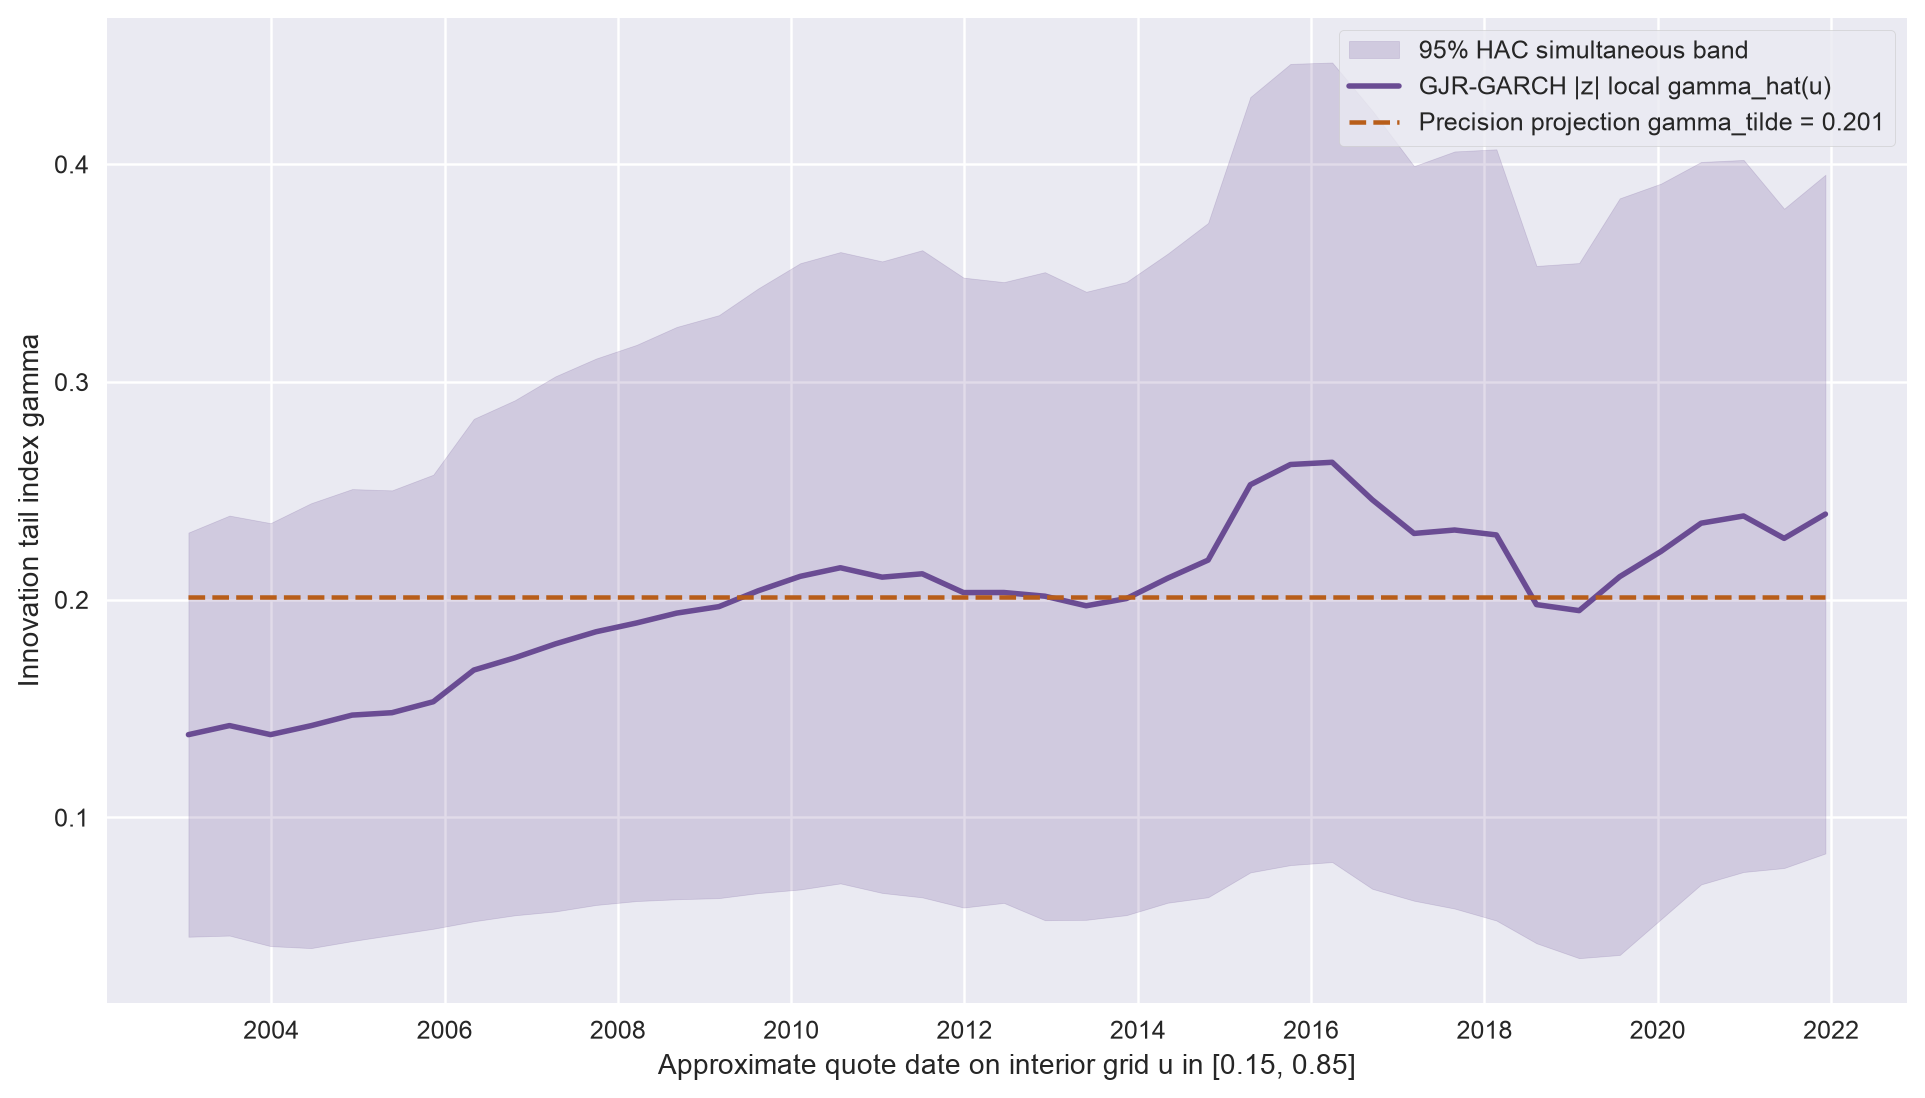

The data file committed next to this chart (first rows):
u, approx_date, approx_date_str, gamma_hat, gamma_tilde, band_low, band_high, b_hat, s_hat, s_raw
0.15, 2003-01-17, 2003-01-17, 0.138, 0.2013, 0.04523, 0.2308, 2.3, 0.9257, 0.9257
0.1675, 2003-07-09, 2003-07-09, 0.1422, 0.2013, 0.04576, 0.2386, 2.272, 0.9418, 0.9418
0.185, 2003-12-29, 2003-12-29, 0.1381, 0.2013, 0.04093, 0.2352, 2.262, 1.014, 1.014
0.2025, 2004-06-17, 2004-06-17, 0.1422, 0.2013, 0.04001, 0.2443, 2.242, 1.057, 1.057
0.22, 2004-12-07, 2004-12-07, 0.147, 0.2013, 0.04323, 0.2508, 2.206, 1.021, 1.021
0.2375, 2005-05-24, 2005-05-24, 0.1481, 0.2013, 0.04602, 0.2502, 2.187, 0.973, 0.973
0.255, 2005-11-14, 2005-11-14, 0.1532, 0.2013, 0.04889, 0.2574, 2.187, 0.9491, 0.9491
0.2725, 2006-05-04, 2006-05-04, 0.1677, 0.2013, 0.05232, 0.2831, 2.193, 0.9693, 0.9693
0.29, 2006-10-24, 2006-10-24, 0.1733, 0.2013, 0.05508, 0.2916, 2.222, 0.9532, 0.9532
0.3075, 2007-04-13, 2007-04-13, 0.1797, 0.2013, 0.05685, 0.3026, 2.242, 0.9572, 0.9572
0.325, 2007-10-01, 2007-10-01, 0.1853, 0.2013, 0.05982, 0.3108, 2.242, 0.9389, 0.9389
0.3425, 2008-03-20, 2008-03-20, 0.1893, 0.2013, 0.06162, 0.317, 2.242, 0.9318, 0.9318
0.36, 2008-09-05, 2008-09-05, 0.1939, 0.2013, 0.06244, 0.3253, 2.228, 0.941, 0.941
0.3775, 2009-03-02, 2009-03-02, 0.1968, 0.2013, 0.06297, 0.3307, 2.228, 0.9471, 0.9471
0.395, 2009-08-14, 2009-08-14, 0.2041, 0.2013, 0.06526, 0.3429, 2.228, 0.9476, 0.9476
0.4125, 2010-02-08, 2010-02-08, 0.2107, 0.2013, 0.06694, 0.3546, 2.222, 0.9535, 0.9535
0.43, 2010-07-27, 2010-07-27, 0.2147, 0.2013, 0.06972, 0.3597, 2.206, 0.9337, 0.9337
0.4475, 2011-01-19, 2011-01-19, 0.2104, 0.2013, 0.06535, 0.3554, 2.218, 0.9732, 0.9732
0.465, 2011-07-07, 2011-07-07, 0.2119, 0.2013, 0.06331, 0.3605, 2.228, 1.007, 1.007
0.4825, 2011-12-28, 2011-12-28, 0.2033, 0.2013, 0.05864, 0.3479, 2.273, 1.037, 1.037
0.5, 2012-06-15, 2012-06-15, 0.2033, 0.2013, 0.06077, 0.3459, 2.314, 1.007, 1.007
0.5175, 2012-12-05, 2012-12-05, 0.2016, 0.2013, 0.05283, 0.3504, 2.347, 1.115, 1.115
0.535, 2013-05-28, 2013-05-28, 0.1972, 0.2013, 0.053, 0.3414, 2.358, 1.095, 1.095
0.5525, 2013-11-14, 2013-11-14, 0.2005, 0.2013, 0.05516, 0.3459, 2.358, 1.076, 1.076
0.57, 2014-05-07, 2014-05-07, 0.2099, 0.2013, 0.06086, 0.359, 2.347, 1.033, 1.033
0.5875, 2014-10-24, 2014-10-24, 0.2182, 0.2013, 0.06337, 0.373, 2.344, 1.031, 1.031
0.605, 2015-04-20, 2015-04-20, 0.2528, 0.2013, 0.07477, 0.4309, 2.269, 1.016, 1.016
0.6225, 2015-10-06, 2015-10-06, 0.2621, 0.2013, 0.07813, 0.4461, 2.235, 1.009, 1.009
0.64, 2016-03-30, 2016-03-30, 0.2631, 0.2013, 0.07953, 0.4467, 2.206, 0.997, 0.997
0.6575, 2016-09-15, 2016-09-15, 0.2459, 0.2013, 0.06724, 0.4246, 2.198, 1.081, 1.081
0.675, 2017-03-10, 2017-03-10, 0.2304, 0.2013, 0.06177, 0.3991, 2.188, 1.097, 1.097
0.6925, 2017-08-28, 2017-08-28, 0.232, 0.2013, 0.05817, 0.4059, 2.132, 1.15, 1.15
0.71, 2018-02-20, 2018-02-20, 0.2298, 0.2013, 0.05268, 0.4068, 2.135, 1.216, 1.216
0.7275, 2018-08-08, 2018-08-08, 0.1978, 0.2013, 0.04225, 0.3533, 2.188, 1.266, 1.266
0.745, 2019-02-04, 2019-02-04, 0.195, 0.2013, 0.03538, 0.3546, 2.188, 1.372, 1.372
0.7625, 2019-07-25, 2019-07-25, 0.2106, 0.2013, 0.03686, 0.3843, 2.165, 1.394, 1.394
0.78, 2020-01-15, 2020-01-15, 0.2222, 0.2013, 0.05328, 0.3911, 2.197, 1.183, 1.183
0.7975, 2020-07-02, 2020-07-02, 0.2352, 0.2013, 0.06927, 0.401, 2.225, 1.019, 1.019
0.815, 2020-12-28, 2020-12-28, 0.2385, 0.2013, 0.07496, 0.402, 2.225, 0.9627, 0.9627
0.8325, 2021-06-17, 2021-06-17, 0.2282, 0.2013, 0.07679, 0.3796, 2.266, 0.9015, 0.9015
0.85, 2021-12-08, 2021-12-08, 0.2393, 0.2013, 0.08348, 0.3952, 2.242, 0.8684, 0.8684
